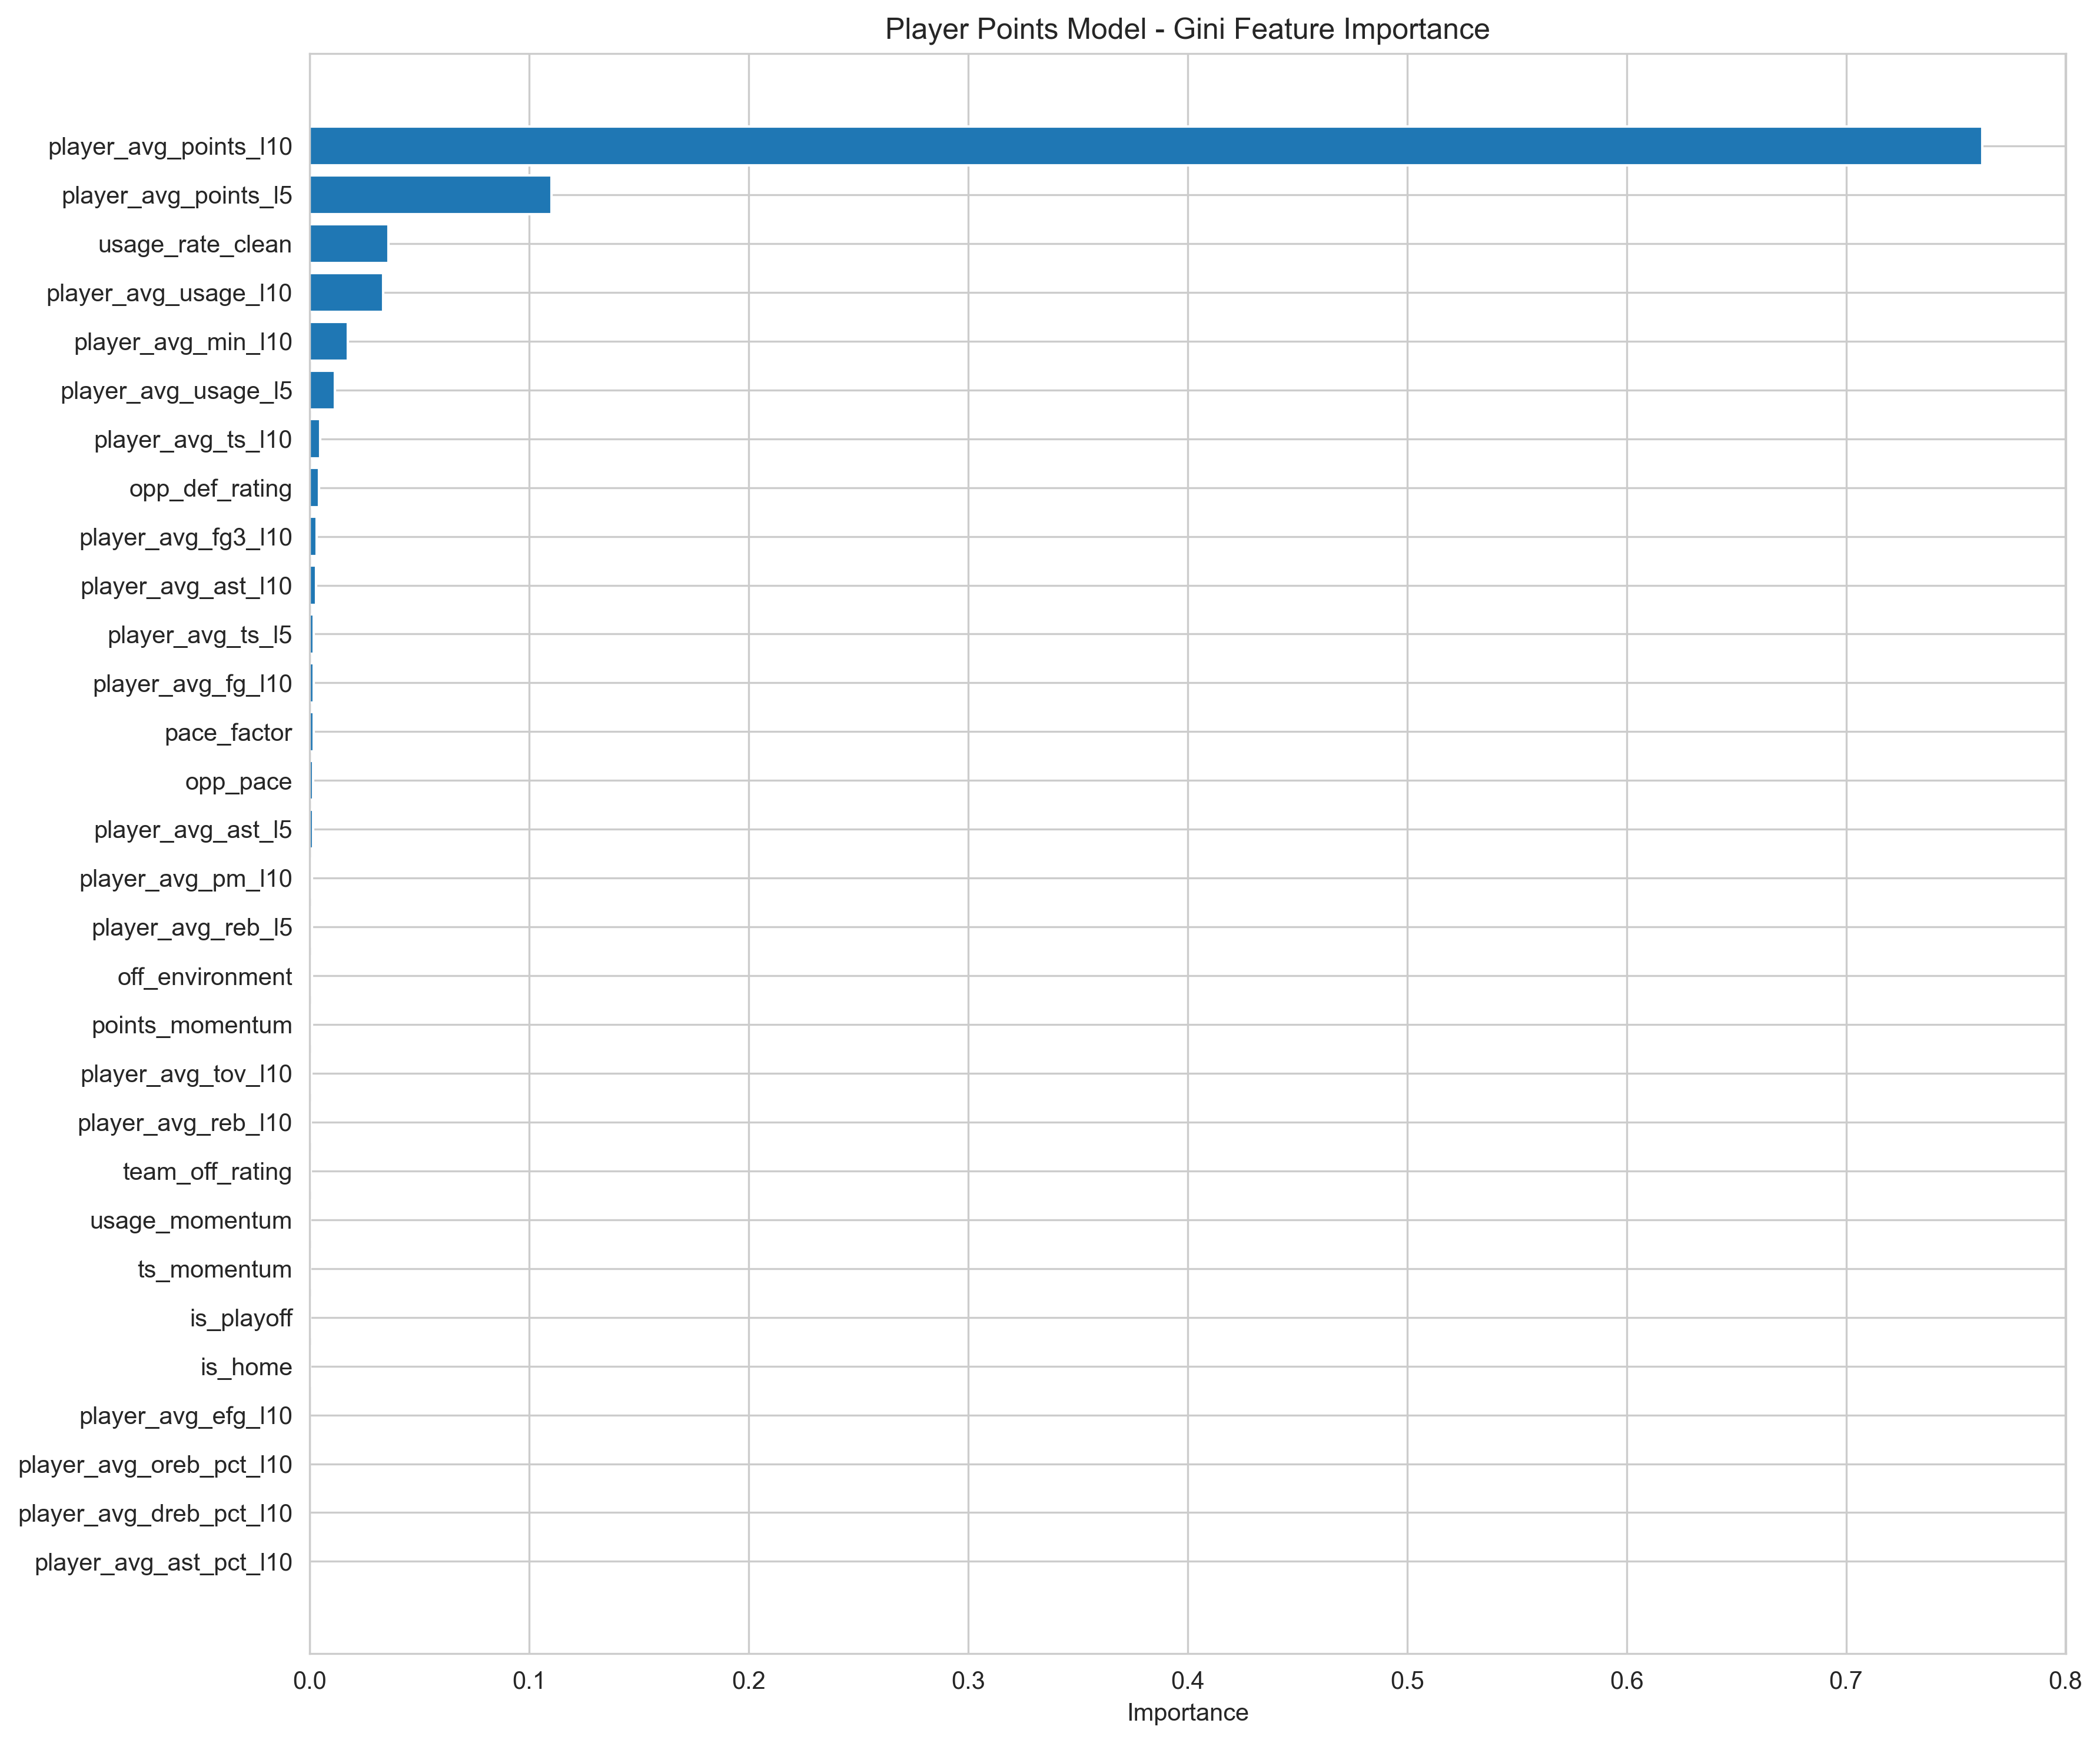

The data file committed next to this chart (first rows):
feature, importance
player_avg_points_l10, 0.7621
player_avg_points_l5, 0.1101
usage_rate_clean, 0.03594
player_avg_usage_l10, 0.03356
player_avg_min_l10, 0.01727
player_avg_usage_l5, 0.01136
player_avg_ts_l10, 0.004676
opp_def_rating, 0.004189
player_avg_fg3_l10, 0.003136
player_avg_ast_l10, 0.002868
player_avg_ts_l5, 0.001897
player_avg_fg_l10, 0.001851
pace_factor, 0.001746
opp_pace, 0.001639
player_avg_ast_l5, 0.001523
player_avg_pm_l10, 0.00101
player_avg_reb_l5, 0.0009809
off_environment, 0.0009608
points_momentum, 0.0009507
player_avg_tov_l10, 0.0006825
player_avg_reb_l10, 0.0004875
team_off_rating, 0.0004829
usage_momentum, 0.0002476
ts_momentum, 0.0001564
is_playoff, 0.0001558
is_home, 7.965197341640708e-05
player_avg_efg_l10, 0.0
player_avg_oreb_pct_l10, 0.0
player_avg_dreb_pct_l10, 0.0
player_avg_ast_pct_l10, 0.0
player_avg_net_rating_l10, 0.0
player_avg_off_rating_l10, 0.0
